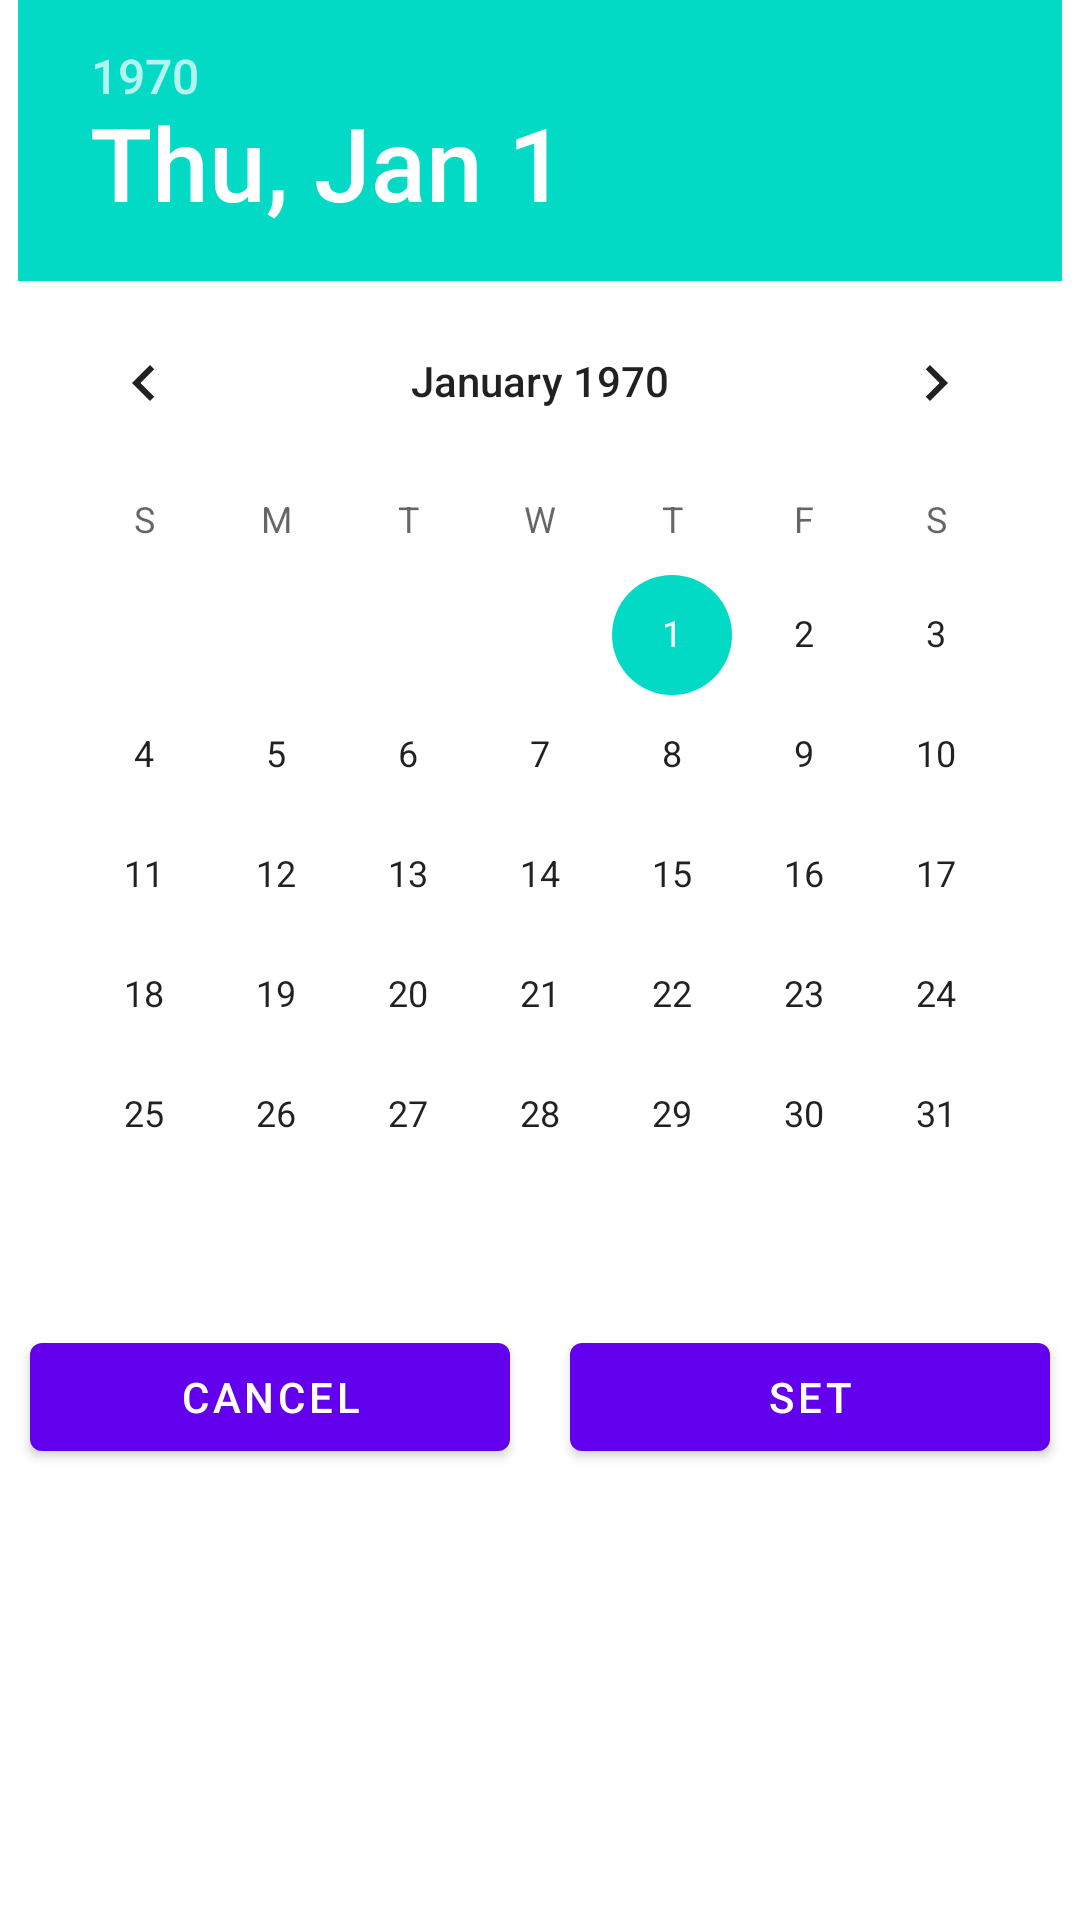

Android layout source for this screen:
<!-- AndroidManifest.xml: application theme Theme.Notes -->
<!-- res/layout/fragment_date.xml -->
<?xml version="1.0" encoding="utf-8"?>
<FrameLayout xmlns:android="http://schemas.android.com/apk/res/android"
    xmlns:tools="http://schemas.android.com/tools"
    android:layout_width="match_parent"
    android:layout_height="match_parent"
    android:background="@color/white"
    android:clickable="true"
    android:focusable="true"
    tools:context=".fragments.DateFragment">

    <LinearLayout
        android:layout_width="match_parent"
        android:layout_height="wrap_content"
        android:orientation="vertical">

        <DatePicker
            android:id="@+id/date_picker"
            android:layout_width="wrap_content"
            android:layout_height="wrap_content"
            android:layout_gravity="center" />

        <LinearLayout
            android:layout_width="match_parent"
            android:layout_height="wrap_content"
            android:orientation="horizontal">


            <com.google.android.material.button.MaterialButton
                android:id="@+id/fragment_date_cancel"
                android:layout_width="0dp"
                android:layout_height="wrap_content"
                android:layout_margin="10dp"
                android:layout_weight="2"
                android:text="Cancel" />

            <com.google.android.material.button.MaterialButton
                android:id="@+id/fragment_date_set"
                android:layout_width="0dp"
                android:layout_height="wrap_content"
                android:layout_margin="10dp"
                android:layout_weight="2"
                android:text="SET" />


        </LinearLayout>

    </LinearLayout>
</FrameLayout>
<!-- resources referenced by this layout -->
<resources>
  <style name="Theme.Notes" parent="Theme.MaterialComponents.DayNight.DarkActionBar">
          
          <item name="colorPrimary">@color/purple_500</item>
          <item name="colorPrimaryVariant">@color/purple_700</item>
          <item name="colorOnPrimary">@color/white</item>
          
          <item name="colorSecondary">@color/teal_200</item>
          <item name="colorSecondaryVariant">@color/teal_700</item>
          <item name="colorOnSecondary">@color/black</item>
          
          <item name="android:statusBarColor" tools:targetApi="l">?attr/colorPrimaryVariant</item>
          
  
      </style>
  <!-- not gathered from this repository: default colours our renderer supplied (Android Studio template values) -->
  <color name="purple_500">#FF6200EE</color>
  <color name="purple_700">#FF3700B3</color>
  <color name="teal_200">#FF03DAC5</color>
  <color name="teal_700">#FF018786</color>
  <color name="black">#FF000000</color>
  <color name="white">#FFFFFFFF</color>
</resources>
